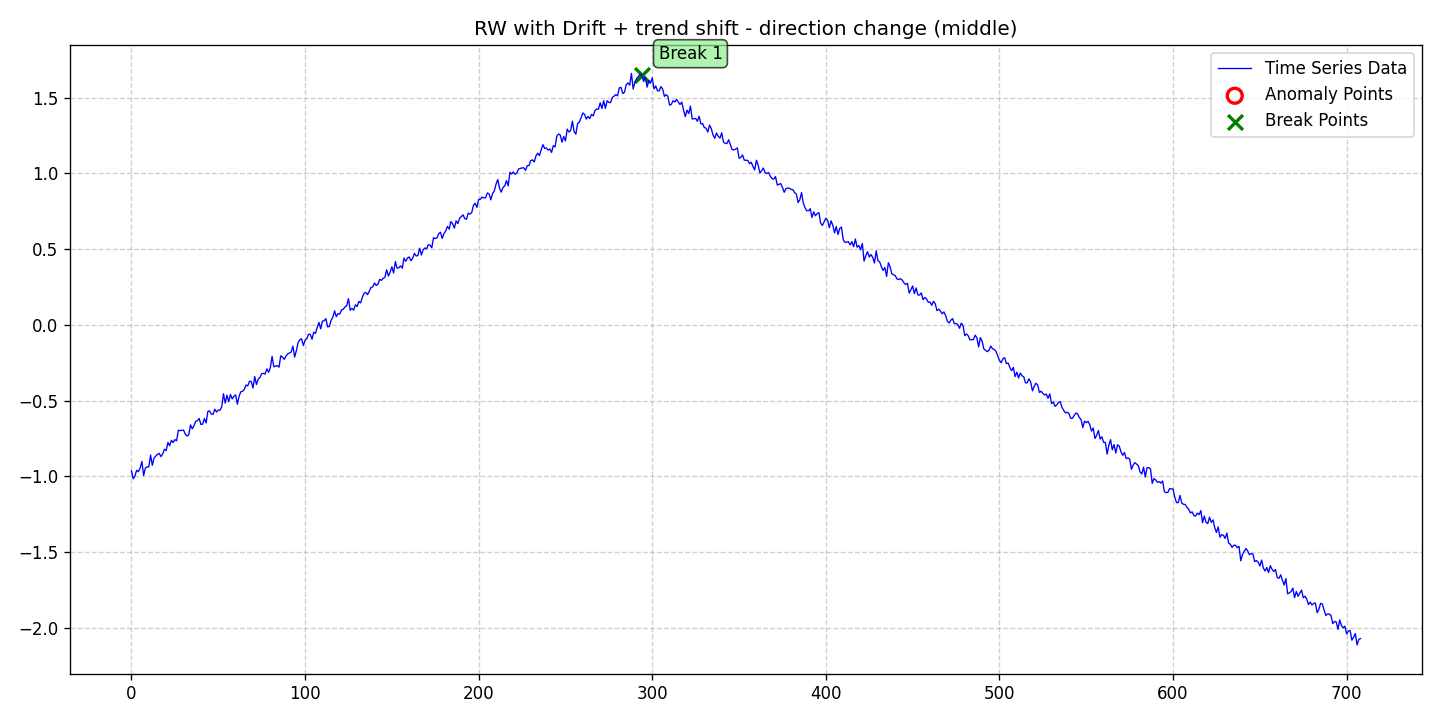

Data behind this chart, as committed beside it:
date, data, stationary, det_lin_up, det_lin_down, det_quad, det_cubic, det_exp, det_damped, stoc_trend, volatility, single_seas, multiple_seas, point_anom_single, point_anom_multi, collect_anom, context_anom, mean_shift, var_shift, trend_shift, point_anom_count, point_anom_location, point_anom_point, collect_anom_count
2020-01-01, -0.9625, 0, 0, 0, 0, 0, 0, 0, 1, 0, 0, 0, 0, 0, 0, 0, 0, 0, 1, 0, none, , 0
2020-01-02, -1.015, 0, 0, 0, 0, 0, 0, 0, 1, 0, 0, 0, 0, 0, 0, 0, 0, 0, 1, 0, none, , 0
2020-01-03, -0.9967, 0, 0, 0, 0, 0, 0, 0, 1, 0, 0, 0, 0, 0, 0, 0, 0, 0, 1, 0, none, , 0
2020-01-04, -0.9591, 0, 0, 0, 0, 0, 0, 0, 1, 0, 0, 0, 0, 0, 0, 0, 0, 0, 1, 0, none, , 0
2020-01-05, -0.9688, 0, 0, 0, 0, 0, 0, 0, 1, 0, 0, 0, 0, 0, 0, 0, 0, 0, 1, 0, none, , 0
2020-01-06, -0.9447, 0, 0, 0, 0, 0, 0, 0, 1, 0, 0, 0, 0, 0, 0, 0, 0, 0, 1, 0, none, , 0
2020-01-07, -0.9012, 0, 0, 0, 0, 0, 0, 0, 1, 0, 0, 0, 0, 0, 0, 0, 0, 0, 1, 0, none, , 0
2020-01-08, -0.9942, 0, 0, 0, 0, 0, 0, 0, 1, 0, 0, 0, 0, 0, 0, 0, 0, 0, 1, 0, none, , 0
2020-01-09, -0.945, 0, 0, 0, 0, 0, 0, 0, 1, 0, 0, 0, 0, 0, 0, 0, 0, 0, 1, 0, none, , 0
2020-01-10, -0.9368, 0, 0, 0, 0, 0, 0, 0, 1, 0, 0, 0, 0, 0, 0, 0, 0, 0, 1, 0, none, , 0
2020-01-11, -0.937, 0, 0, 0, 0, 0, 0, 0, 1, 0, 0, 0, 0, 0, 0, 0, 0, 0, 1, 0, none, , 0
2020-01-12, -0.8591, 0, 0, 0, 0, 0, 0, 0, 1, 0, 0, 0, 0, 0, 0, 0, 0, 0, 1, 0, none, , 0
2020-01-13, -0.9265, 0, 0, 0, 0, 0, 0, 0, 1, 0, 0, 0, 0, 0, 0, 0, 0, 0, 1, 0, none, , 0
2020-01-14, -0.8786, 0, 0, 0, 0, 0, 0, 0, 1, 0, 0, 0, 0, 0, 0, 0, 0, 0, 1, 0, none, , 0
2020-01-15, -0.8652, 0, 0, 0, 0, 0, 0, 0, 1, 0, 0, 0, 0, 0, 0, 0, 0, 0, 1, 0, none, , 0
2020-01-16, -0.8543, 0, 0, 0, 0, 0, 0, 0, 1, 0, 0, 0, 0, 0, 0, 0, 0, 0, 1, 0, none, , 0
2020-01-17, -0.8479, 0, 0, 0, 0, 0, 0, 0, 1, 0, 0, 0, 0, 0, 0, 0, 0, 0, 1, 0, none, , 0
2020-01-18, -0.8691, 0, 0, 0, 0, 0, 0, 0, 1, 0, 0, 0, 0, 0, 0, 0, 0, 0, 1, 0, none, , 0
2020-01-19, -0.8522, 0, 0, 0, 0, 0, 0, 0, 1, 0, 0, 0, 0, 0, 0, 0, 0, 0, 1, 0, none, , 0
2020-01-20, -0.8203, 0, 0, 0, 0, 0, 0, 0, 1, 0, 0, 0, 0, 0, 0, 0, 0, 0, 1, 0, none, , 0
2020-01-21, -0.8294, 0, 0, 0, 0, 0, 0, 0, 1, 0, 0, 0, 0, 0, 0, 0, 0, 0, 1, 0, none, , 0
2020-01-22, -0.7757, 0, 0, 0, 0, 0, 0, 0, 1, 0, 0, 0, 0, 0, 0, 0, 0, 0, 1, 0, none, , 0
2020-01-23, -0.7971, 0, 0, 0, 0, 0, 0, 0, 1, 0, 0, 0, 0, 0, 0, 0, 0, 0, 1, 0, none, , 0
2020-01-24, -0.7615, 0, 0, 0, 0, 0, 0, 0, 1, 0, 0, 0, 0, 0, 0, 0, 0, 0, 1, 0, none, , 0
2020-01-25, -0.7762, 0, 0, 0, 0, 0, 0, 0, 1, 0, 0, 0, 0, 0, 0, 0, 0, 0, 1, 0, none, , 0
2020-01-26, -0.7569, 0, 0, 0, 0, 0, 0, 0, 1, 0, 0, 0, 0, 0, 0, 0, 0, 0, 1, 0, none, , 0
2020-01-27, -0.7648, 0, 0, 0, 0, 0, 0, 0, 1, 0, 0, 0, 0, 0, 0, 0, 0, 0, 1, 0, none, , 0
2020-01-28, -0.695, 0, 0, 0, 0, 0, 0, 0, 1, 0, 0, 0, 0, 0, 0, 0, 0, 0, 1, 0, none, , 0
2020-01-29, -0.6978, 0, 0, 0, 0, 0, 0, 0, 1, 0, 0, 0, 0, 0, 0, 0, 0, 0, 1, 0, none, , 0
2020-01-30, -0.6955, 0, 0, 0, 0, 0, 0, 0, 1, 0, 0, 0, 0, 0, 0, 0, 0, 0, 1, 0, none, , 0
2020-01-31, -0.6943, 0, 0, 0, 0, 0, 0, 0, 1, 0, 0, 0, 0, 0, 0, 0, 0, 0, 1, 0, none, , 0
2020-02-01, -0.7213, 0, 0, 0, 0, 0, 0, 0, 1, 0, 0, 0, 0, 0, 0, 0, 0, 0, 1, 0, none, , 0
2020-02-02, -0.7328, 0, 0, 0, 0, 0, 0, 0, 1, 0, 0, 0, 0, 0, 0, 0, 0, 0, 1, 0, none, , 0
2020-02-03, -0.7261, 0, 0, 0, 0, 0, 0, 0, 1, 0, 0, 0, 0, 0, 0, 0, 0, 0, 1, 0, none, , 0
2020-02-04, -0.6599, 0, 0, 0, 0, 0, 0, 0, 1, 0, 0, 0, 0, 0, 0, 0, 0, 0, 1, 0, none, , 0
2020-02-05, -0.6853, 0, 0, 0, 0, 0, 0, 0, 1, 0, 0, 0, 0, 0, 0, 0, 0, 0, 1, 0, none, , 0
2020-02-06, -0.6653, 0, 0, 0, 0, 0, 0, 0, 1, 0, 0, 0, 0, 0, 0, 0, 0, 0, 1, 0, none, , 0
2020-02-07, -0.6367, 0, 0, 0, 0, 0, 0, 0, 1, 0, 0, 0, 0, 0, 0, 0, 0, 0, 1, 0, none, , 0
2020-02-08, -0.632, 0, 0, 0, 0, 0, 0, 0, 1, 0, 0, 0, 0, 0, 0, 0, 0, 0, 1, 0, none, , 0
2020-02-09, -0.6178, 0, 0, 0, 0, 0, 0, 0, 1, 0, 0, 0, 0, 0, 0, 0, 0, 0, 1, 0, none, , 0
2020-02-10, -0.657, 0, 0, 0, 0, 0, 0, 0, 1, 0, 0, 0, 0, 0, 0, 0, 0, 0, 1, 0, none, , 0
2020-02-11, -0.655, 0, 0, 0, 0, 0, 0, 0, 1, 0, 0, 0, 0, 0, 0, 0, 0, 0, 1, 0, none, , 0
2020-02-12, -0.6176, 0, 0, 0, 0, 0, 0, 0, 1, 0, 0, 0, 0, 0, 0, 0, 0, 0, 1, 0, none, , 0
2020-02-13, -0.6472, 0, 0, 0, 0, 0, 0, 0, 1, 0, 0, 0, 0, 0, 0, 0, 0, 0, 1, 0, none, , 0
2020-02-14, -0.5713, 0, 0, 0, 0, 0, 0, 0, 1, 0, 0, 0, 0, 0, 0, 0, 0, 0, 1, 0, none, , 0
2020-02-15, -0.5678, 0, 0, 0, 0, 0, 0, 0, 1, 0, 0, 0, 0, 0, 0, 0, 0, 0, 1, 0, none, , 0
2020-02-16, -0.5885, 0, 0, 0, 0, 0, 0, 0, 1, 0, 0, 0, 0, 0, 0, 0, 0, 0, 1, 0, none, , 0
2020-02-17, -0.5901, 0, 0, 0, 0, 0, 0, 0, 1, 0, 0, 0, 0, 0, 0, 0, 0, 0, 1, 0, none, , 0
2020-02-18, -0.5561, 0, 0, 0, 0, 0, 0, 0, 1, 0, 0, 0, 0, 0, 0, 0, 0, 0, 1, 0, none, , 0
2020-02-19, -0.5753, 0, 0, 0, 0, 0, 0, 0, 1, 0, 0, 0, 0, 0, 0, 0, 0, 0, 1, 0, none, , 0
2020-02-20, -0.562, 0, 0, 0, 0, 0, 0, 0, 1, 0, 0, 0, 0, 0, 0, 0, 0, 0, 1, 0, none, , 0
2020-02-21, -0.5632, 0, 0, 0, 0, 0, 0, 0, 1, 0, 0, 0, 0, 0, 0, 0, 0, 0, 1, 0, none, , 0
2020-02-22, -0.5407, 0, 0, 0, 0, 0, 0, 0, 1, 0, 0, 0, 0, 0, 0, 0, 0, 0, 1, 0, none, , 0
2020-02-23, -0.4542, 0, 0, 0, 0, 0, 0, 0, 1, 0, 0, 0, 0, 0, 0, 0, 0, 0, 1, 0, none, , 0
2020-02-24, -0.5161, 0, 0, 0, 0, 0, 0, 0, 1, 0, 0, 0, 0, 0, 0, 0, 0, 0, 1, 0, none, , 0
2020-02-25, -0.4639, 0, 0, 0, 0, 0, 0, 0, 1, 0, 0, 0, 0, 0, 0, 0, 0, 0, 1, 0, none, , 0
2020-02-26, -0.5061, 0, 0, 0, 0, 0, 0, 0, 1, 0, 0, 0, 0, 0, 0, 0, 0, 0, 1, 0, none, , 0
2020-02-27, -0.4588, 0, 0, 0, 0, 0, 0, 0, 1, 0, 0, 0, 0, 0, 0, 0, 0, 0, 1, 0, none, , 0
2020-02-28, -0.4883, 0, 0, 0, 0, 0, 0, 0, 1, 0, 0, 0, 0, 0, 0, 0, 0, 0, 1, 0, none, , 0
2020-02-29, -0.4704, 0, 0, 0, 0, 0, 0, 0, 1, 0, 0, 0, 0, 0, 0, 0, 0, 0, 1, 0, none, , 0
... 649 more rows
